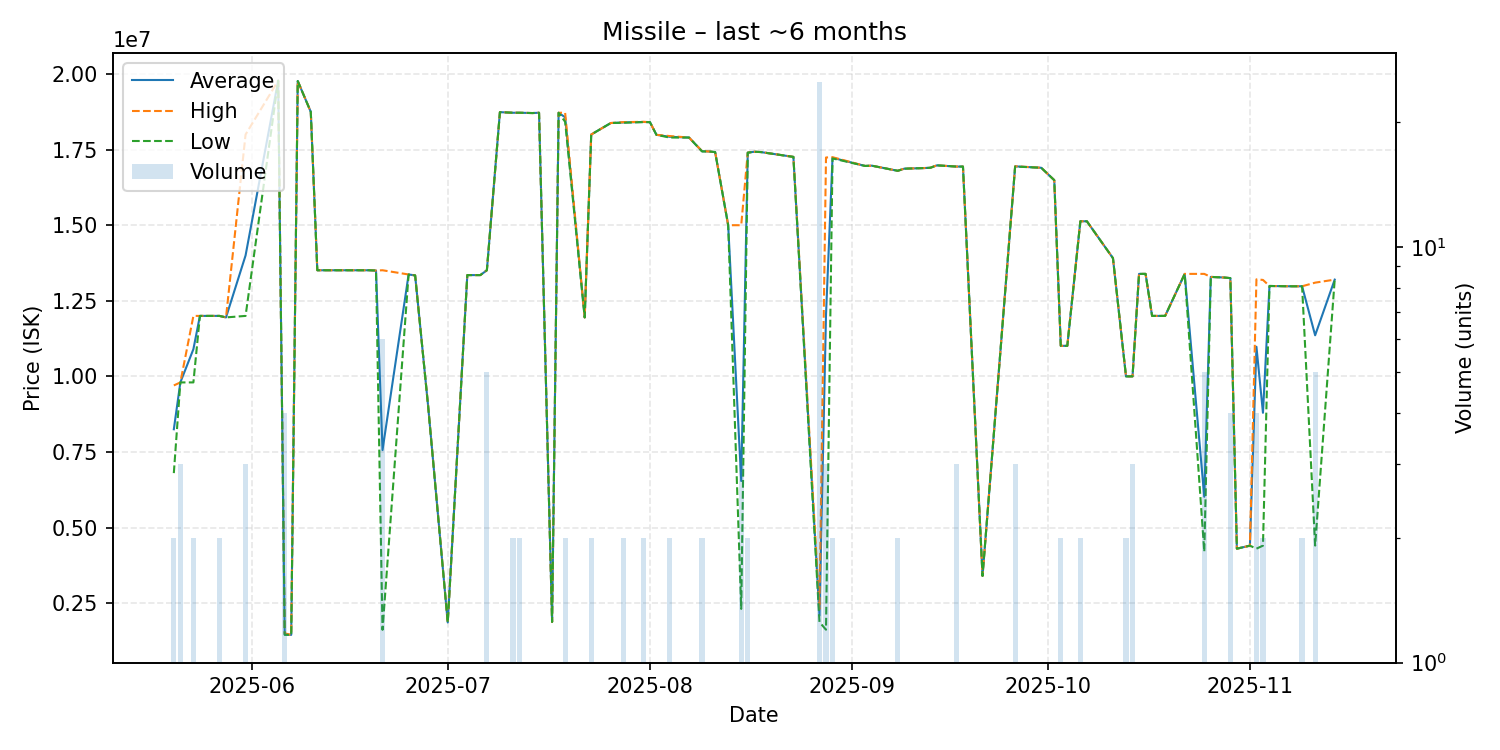

Source data for this figure (header and first rows):
date, average, highest, lowest, order_count, volume
2025-05-20, 8250000, 9700000, 6800000, 2, 2
2025-05-21, 9800000, 9800000, 9800000, 3, 3
2025-05-23, 10900000, 12000000, 9800000, 2, 2
2025-05-24, 12000000, 12000000, 12000000, 1, 1
2025-05-27, 12000000, 12000000, 12000000, 2, 2
2025-05-28, 11950000, 11950000, 11950000, 1, 1
2025-05-31, 14000000, 18000000, 12000000, 2, 3
2025-06-05, 19780000, 19780000, 19780000, 1, 1
2025-06-06, 1462500, 1500000, 1450000, 2, 4
2025-06-07, 1449000, 1449000, 1449000, 1, 1
2025-06-08, 19770000, 19770000, 19770000, 1, 1
2025-06-10, 18750000, 18750000, 18750000, 1, 1
2025-06-11, 13510000, 13510000, 13510000, 1, 1
2025-06-14, 13510000, 13510000, 13510000, 1, 1
2025-06-19, 13510000, 13510000, 13510000, 1, 1
2025-06-20, 13500000, 13500000, 13500000, 1, 1
2025-06-21, 7561167, 13510000, 1616000, 5, 6
2025-06-25, 13370000, 13370000, 13370000, 1, 1
2025-06-26, 13340000, 13340000, 13340000, 1, 1
2025-06-28, 9000000, 9000000, 9000000, 1, 1
2025-07-01, 1860000, 1860000, 1860000, 1, 1
2025-07-04, 13350000, 13350000, 13350000, 1, 1
2025-07-06, 13350000, 13350000, 13350000, 1, 1
2025-07-07, 13510000, 13510000, 13510000, 1, 5
2025-07-09, 18740000, 18740000, 18740000, 1, 1
2025-07-10, 18730000, 18730000, 18730000, 1, 1
2025-07-11, 18720000, 18720000, 18720000, 2, 2
2025-07-12, 18720000, 18720000, 18720000, 2, 2
2025-07-14, 18710000, 18710000, 18710000, 1, 1
2025-07-15, 18720000, 18720000, 18720000, 1, 1
2025-07-17, 1876000, 1876000, 1876000, 1, 1
2025-07-18, 18720000, 18720000, 18720000, 1, 1
2025-07-19, 18570000, 18720000, 18420000, 2, 2
2025-07-22, 11950000, 11950000, 11950000, 1, 1
2025-07-23, 18000000, 18000000, 18000000, 2, 2
2025-07-26, 18380000, 18380000, 18380000, 1, 1
2025-07-28, 18400000, 18410000, 18390000, 2, 2
2025-07-31, 18415000, 18420000, 18410000, 2, 2
2025-08-01, 18410000, 18410000, 18410000, 1, 1
2025-08-02, 17990000, 17990000, 17990000, 1, 1
2025-08-04, 17925000, 17950000, 17900000, 2, 2
2025-08-07, 17900000, 17900000, 17900000, 1, 1
2025-08-09, 17445000, 17450000, 17440000, 2, 2
2025-08-10, 17440000, 17440000, 17440000, 1, 1
2025-08-11, 17420000, 17420000, 17420000, 1, 1
2025-08-13, 15000000, 15000000, 15000000, 1, 1
2025-08-15, 6539000, 15000000, 2308500, 3, 3
2025-08-16, 17400000, 17400000, 17400000, 2, 2
2025-08-17, 17430000, 17430000, 17430000, 1, 1
2025-08-18, 17420000, 17420000, 17420000, 1, 1
2025-08-23, 17260000, 17260000, 17260000, 1, 1
2025-08-27, 2086800, 2306000, 1871000, 9, 25
2025-08-28, 12033333, 17240000, 1620000, 3, 3
2025-08-29, 17230000, 17250000, 17210000, 2, 2
2025-09-03, 16960000, 16960000, 16960000, 1, 1
2025-09-04, 16970000, 16970000, 16970000, 1, 1
2025-09-08, 16800000, 16800000, 16800000, 2, 2
2025-09-09, 16870000, 16870000, 16870000, 1, 1
2025-09-12, 16890000, 16890000, 16890000, 1, 1
2025-09-13, 16900000, 16900000, 16900000, 1, 1
... 34 more rows
